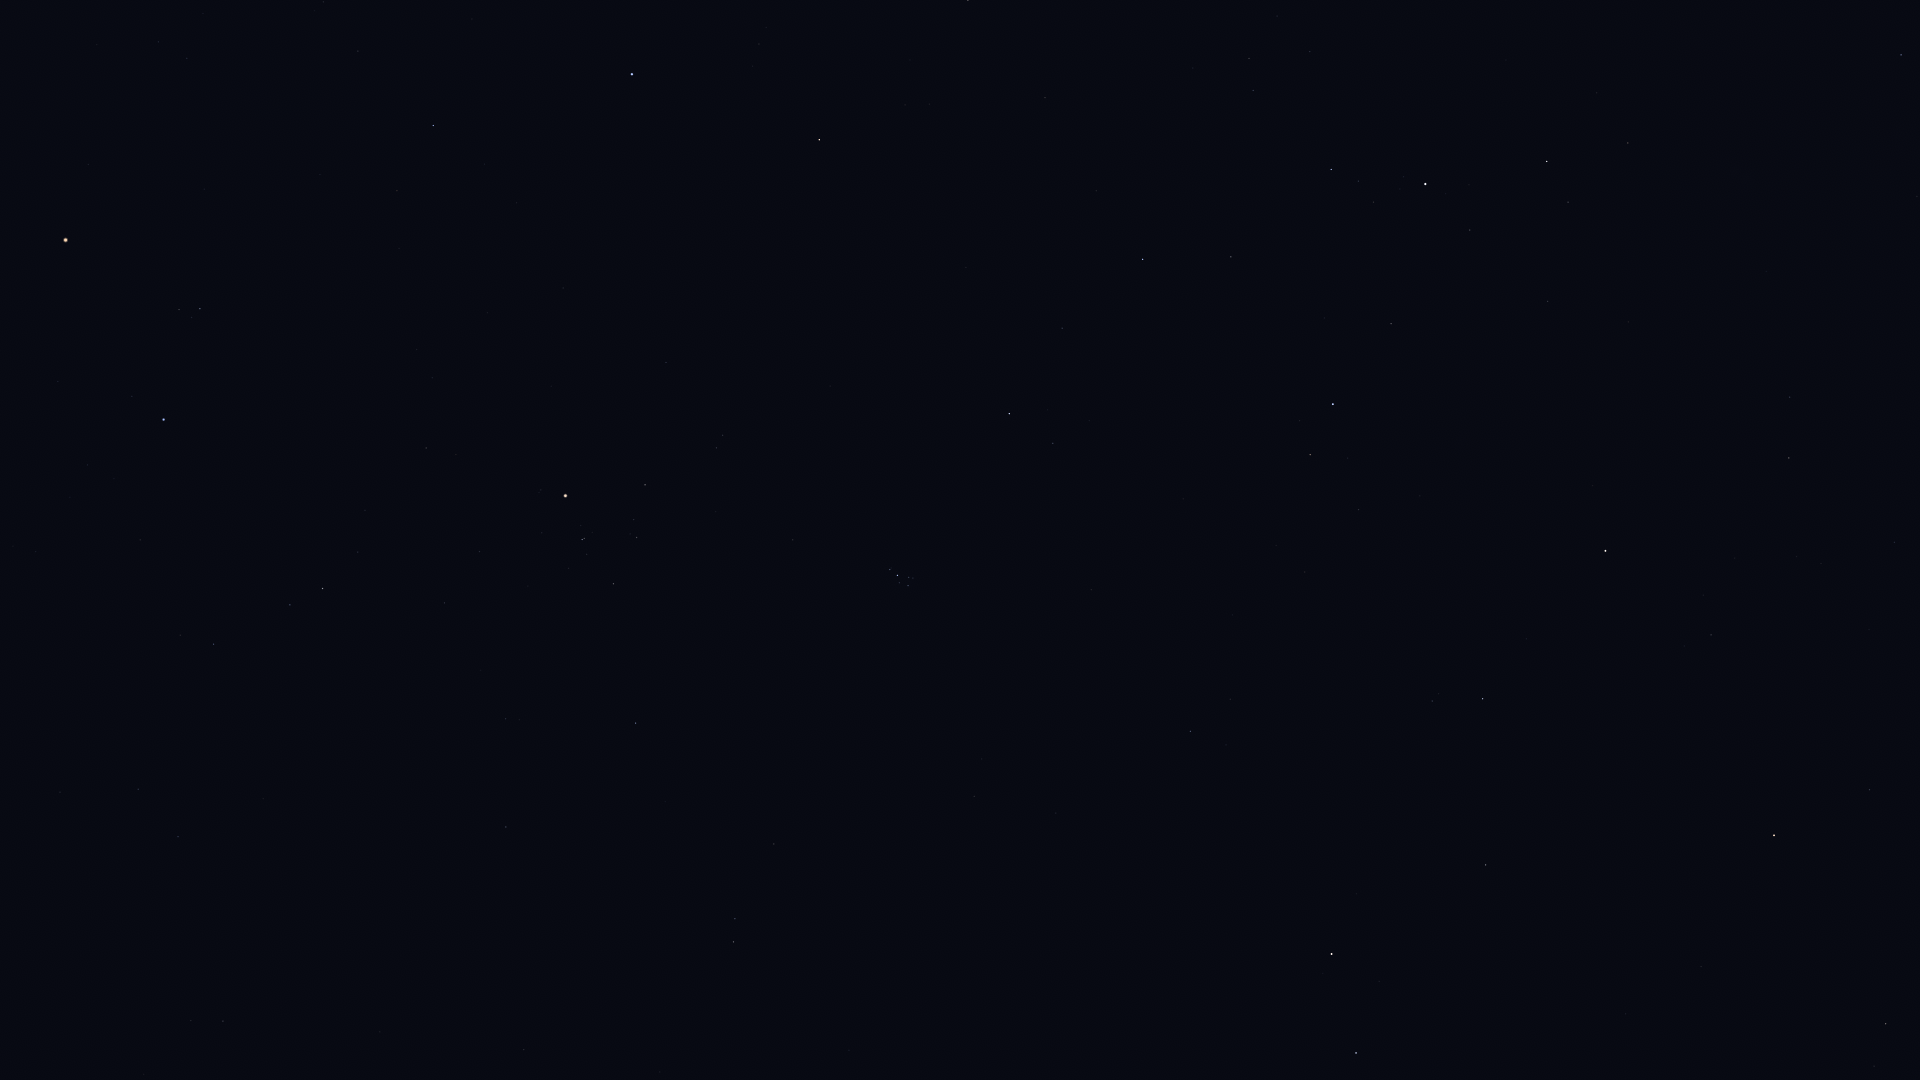

Values plotted in this chart, from the file beside it:
Star_ID, Name, X, Y
3092, HIP 3092, 1886, 1024
4436, HIP 4436, 1870, 790
4889, HIP 4889, 1768, 946
5447, Mirach, 1774, 835
6193, HIP 6193, 1626, 1014
6411, Adhil, 1821, 564
6643, Bélénos, 1612, 967
7513, Titawin, 1711, 635
7607, Nembus, 1789, 458
8796, Mothallah, 1486, 865
8886, Segin, 1901, 55
8903, Sheratan, 1356, 1053
9640, Almach, 1605, 551
9884, Hamal, 1332, 954
10670, HIP 10670, 1432, 701
12191, Buna, 1468, 472
13061, Lilii Borea, 1230, 699
13209, Bharani, 1190, 731
13254, HIP 13254, 1359, 510
13268, Miram, 1628, 143
14328, HIP 14328, 1547, 161
14576, Algol, 1333, 404
14668, Misam, 1391, 324
14838, Botein, 974, 796
15863, Mirfak, 1425, 184
15900, HIP 15900, 734, 942
17358, HIP 17358, 1331, 170
18246, Atik, 1053, 443
17489, Celaeno, 912, 583
17499, Electra, 908, 586
17531, Taygeta, 913, 578
17573, Maia, 909, 577
17579, Asterope, 912, 574
17608, Merope, 899, 583
17702, Alcyone, 898, 575
17851, Pleione, 891, 568
18532, HIP 18532, 1143, 259
18614, Menkib, 1062, 328
18724, HIP 18724, 636, 723
19587, Beid, 223, 1021
19849, Keid, 191, 1021
20205, Prima Hyadum, 614, 584
20455, Secunda Hyadum, 637, 538
20648, HIP 20648, 634, 520
20889, Ain, 645, 485
20894, Chamukuy, 582, 540
21109, Hoggar, 355, 719
21421, Aldebaran, 566, 496
21444, HIP 21444, 178, 837
21881, HIP 21881, 666, 363
22109, HIP 22109, 138, 789
22449, Tabit, 323, 589
22701, HIP 22701, 60, 792
22730, HIP 22730, 219, 647
23015, Hassaleh, 819, 140
23453, Saclateni, 968, 0
25336, Bellatrix, 164, 420
25428, Elnath, 632, 74
26207, Meissa, 200, 309
26451, Tianguan, 433, 126
... 7 more rows
